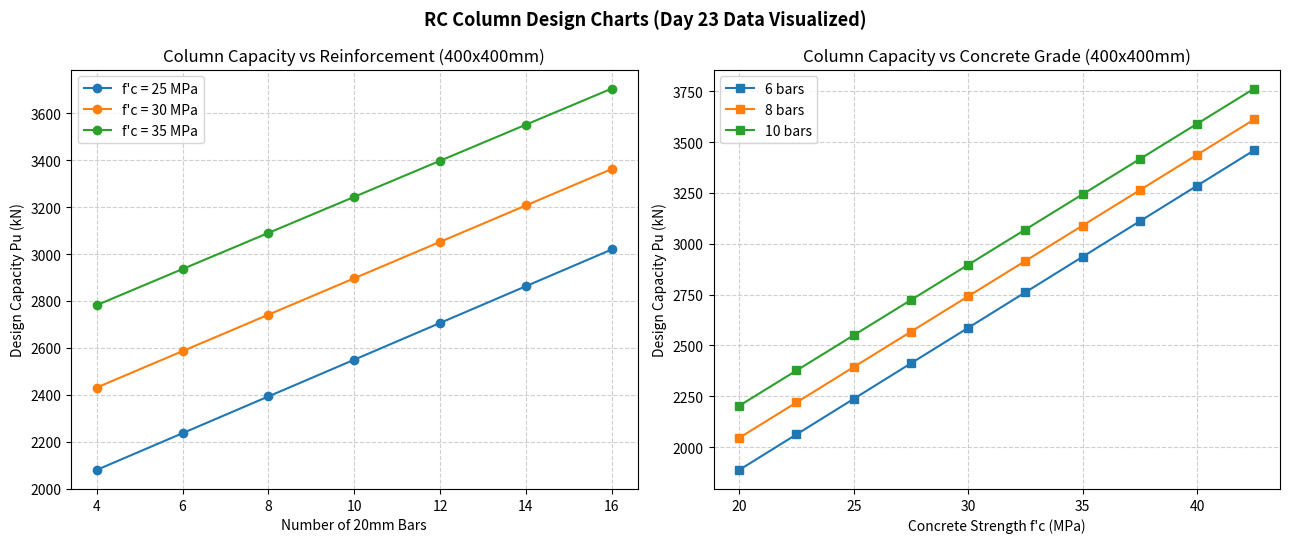

Recreate this plot in Python.
"""
Day 24 (Week 4, Day 3): Column Capacity Trend Visualization
--------------------------------------------------
Goal: Visualize how RC column axial capacity (from Day 23) changes
with reinforcement bar count and concrete grade, turning tabular
results into intuitive design charts.
"""

import math
import numpy as np
import matplotlib.pyplot as plt


def calculate_column_capacity(fc, fy, width_mm, depth_mm, num_bars, bar_dia_mm, phi=0.65):
    """Same formula as Day 23."""
    Ag = width_mm * depth_mm
    Ast = num_bars * (math.pi / 4) * (bar_dia_mm ** 2)
    Pn = 0.80 * (0.85 * fc * (Ag - Ast) + fy * Ast)
    Pu = phi * Pn
    return Pu / 1000  # kN


# -----------------------------
# 1. Data: Capacity vs Number of Bars (for 3 concrete grades)
# -----------------------------
bar_counts = [4, 6, 8, 10, 12, 14, 16]
concrete_grades = [25, 30, 35]

fig, axes = plt.subplots(1, 2, figsize=(13, 5.5))

# Left plot: Capacity vs Bar Count, multiple concrete grades
for fc in concrete_grades:
    capacities = [
        calculate_column_capacity(fc, 500, 400, 400, n, 20) for n in bar_counts
    ]
    axes[0].plot(bar_counts, capacities, marker='o', label=f"f'c = {fc} MPa")

axes[0].set_xlabel("Number of 20mm Bars")
axes[0].set_ylabel("Design Capacity Pu (kN)")
axes[0].set_title("Column Capacity vs Reinforcement (400x400mm)")
axes[0].legend()
axes[0].grid(True, linestyle='--', alpha=0.6)

# -----------------------------
# 2. Data: Capacity vs Concrete Grade (for 3 bar counts)
# -----------------------------
fc_range = np.arange(20, 45, 2.5)
bar_options = [6, 8, 10]

for n_bars in bar_options:
    capacities = [
        calculate_column_capacity(fc, 500, 400, 400, n_bars, 20) for fc in fc_range
    ]
    axes[1].plot(fc_range, capacities, marker='s', label=f"{n_bars} bars")

axes[1].set_xlabel("Concrete Strength f'c (MPa)")
axes[1].set_ylabel("Design Capacity Pu (kN)")
axes[1].set_title("Column Capacity vs Concrete Grade (400x400mm)")
axes[1].legend()
axes[1].grid(True, linestyle='--', alpha=0.6)

plt.suptitle("RC Column Design Charts (Day 23 Data Visualized)", fontsize=13, fontweight='bold')
plt.tight_layout()
plt.savefig('column_capacity_charts.png', dpi=150)
plt.show()

print("Charts saved as column_capacity_charts.png")

# -----------------------------
# 3. Quick insight: cost-efficiency comparison
# -----------------------------
print("\nInsight: Increasing concrete grade from 25 to 35 MPa (8 bars):")
cap_25 = calculate_column_capacity(25, 500, 400, 400, 8, 20)
cap_35 = calculate_column_capacity(35, 500, 400, 400, 8, 20)
print(f"  Capacity gain: {cap_25:.1f} kN -> {cap_35:.1f} kN ({(cap_35/cap_25 - 1)*100:.1f}% increase)")
